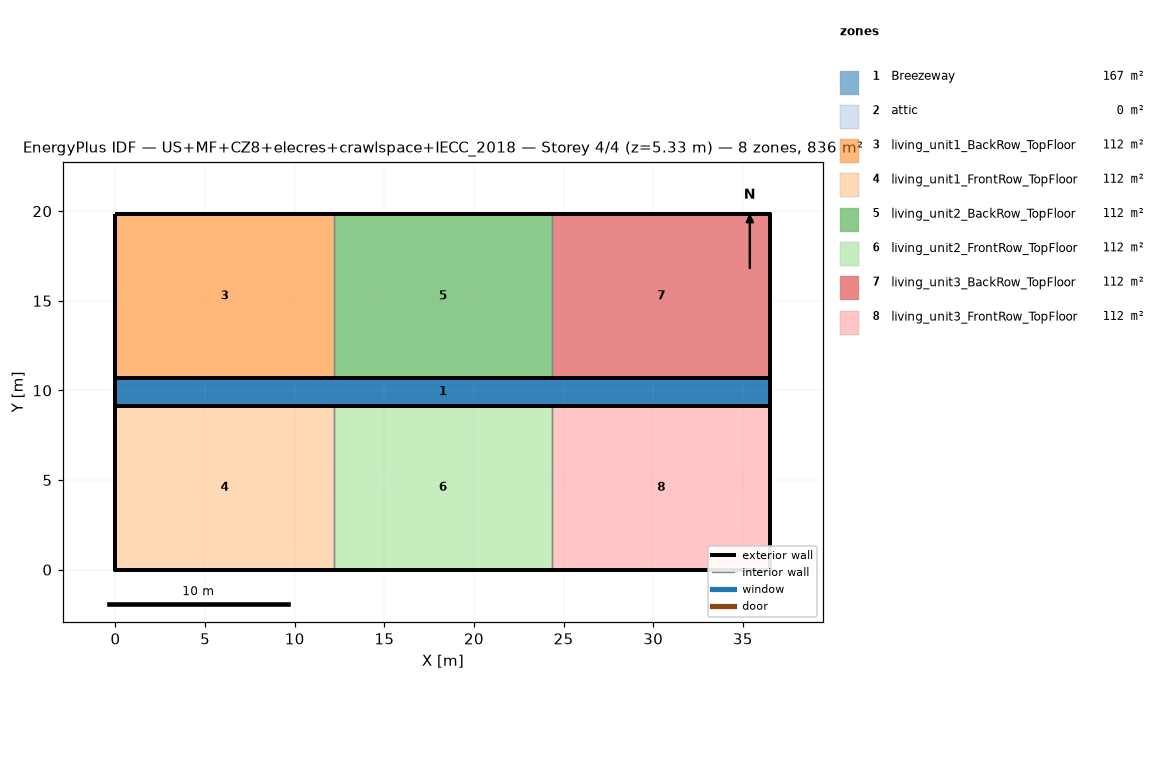
=== STOREY PLAN SPEC (per zone: floor XY polygon, exterior-wall plan segments, windows/doors) ===
zone 1: Breezeway  (167.0 m²)
  floor: (36.54, 9.16) (0.00, 9.16) (0.00, 10.68) (36.54, 10.68)
  floor: (36.54, 9.16) (0.00, 9.16) (0.00, 10.68) (36.54, 10.68)
  floor: (36.54, 9.16) (0.00, 9.16) (0.00, 10.68) (36.54, 10.68)
zone 2: attic  (0.0 m²)
  exterior wall: (36.54, 0.00) – (36.54, 19.84) – (36.54, 9.92)  [29.8 m]
  exterior wall: (0.00, 19.84) – (0.00, 0.00) – (0.00, 9.92)  [29.8 m]
zone 3: living_unit1_BackRow_TopFloor  (111.5 m²)
  floor: (12.18, 10.68) (0.00, 10.68) (0.00, 19.84) (12.18, 19.84)
  exterior wall: (12.18, 19.84) – (0.00, 19.84)  [12.2 m]
  exterior wall: (0.00, 19.84) – (0.00, 10.68)  [9.2 m]
  exterior wall: (0.00, 10.68) – (12.18, 10.68)  [12.2 m]
  interior walls: 1
zone 4: living_unit1_FrontRow_TopFloor  (111.5 m²)
  floor: (12.18, 0.00) (0.00, 0.00) (0.00, 9.16) (12.18, 9.16)
  exterior wall: (0.00, 0.00) – (12.18, 0.00)  [12.2 m]
  exterior wall: (0.00, 9.16) – (0.00, 0.00)  [9.2 m]
  exterior wall: (12.18, 9.16) – (0.00, 9.16)  [12.2 m]
  interior walls: 1
zone 5: living_unit2_BackRow_TopFloor  (111.5 m²)
  floor: (24.36, 10.68) (12.18, 10.68) (12.18, 19.84) (24.36, 19.84)
  exterior wall: (12.18, 10.68) – (24.36, 10.68)  [12.2 m]
  exterior wall: (24.36, 19.84) – (12.18, 19.84)  [12.2 m]
  interior walls: 2
zone 6: living_unit2_FrontRow_TopFloor  (111.5 m²)
  floor: (24.36, 0.00) (12.18, 0.00) (12.18, 9.16) (24.36, 9.16)
  exterior wall: (12.18, 0.00) – (24.36, 0.00)  [12.2 m]
  exterior wall: (24.36, 9.16) – (12.18, 9.16)  [12.2 m]
  interior walls: 2
zone 7: living_unit3_BackRow_TopFloor  (111.5 m²)
  floor: (36.54, 10.68) (24.36, 10.68) (24.36, 19.84) (36.54, 19.84)
  exterior wall: (36.54, 10.68) – (36.54, 19.84)  [9.2 m]
  exterior wall: (36.54, 19.84) – (24.36, 19.84)  [12.2 m]
  exterior wall: (24.36, 10.68) – (36.54, 10.68)  [12.2 m]
  interior walls: 1
zone 8: living_unit3_FrontRow_TopFloor  (111.5 m²)
  floor: (36.54, 0.00) (24.36, 0.00) (24.36, 9.16) (36.54, 9.16)
  exterior wall: (24.36, 0.00) – (36.54, 0.00)  [12.2 m]
  exterior wall: (36.54, 0.00) – (36.54, 9.16)  [9.2 m]
  exterior wall: (36.54, 9.16) – (24.36, 9.16)  [12.2 m]
  interior walls: 1

=== DERIVED (storey summary) ===
Building: US+MF+CZ8+elecres+crawlspace+IECC_2018
Storey: 4 of 4  (floor level z = 5.33 m)
Storey gross floor area: 836.2 m²
Zones on this storey: 8
  - Breezeway: floor 167.0 m²
  - attic: floor 0.0 m²; exterior wall 59.5 m (81.9 m²); WWR 0.0%
  - living_unit1_BackRow_TopFloor: floor 111.5 m²; exterior wall 33.5 m (86.9 m²); WWR 0.0%
  - living_unit1_FrontRow_TopFloor: floor 111.5 m²; exterior wall 33.5 m (86.9 m²); WWR 0.0%
  - living_unit2_BackRow_TopFloor: floor 111.5 m²; exterior wall 24.4 m (63.1 m²); WWR 0.0%
  - living_unit2_FrontRow_TopFloor: floor 111.5 m²; exterior wall 24.4 m (63.1 m²); WWR 0.0%
  - living_unit3_BackRow_TopFloor: floor 111.5 m²; exterior wall 33.5 m (86.9 m²); WWR 0.0%
  - living_unit3_FrontRow_TopFloor: floor 111.5 m²; exterior wall 33.5 m (86.9 m²); WWR 0.0%
Zone adjacency (shared interzone walls):
  - living_unit1_BackRow_TopFloor ↔ living_unit2_BackRow_TopFloor
  - living_unit1_FrontRow_TopFloor ↔ living_unit2_FrontRow_TopFloor
  - living_unit2_BackRow_TopFloor ↔ living_unit3_BackRow_TopFloor
  - living_unit2_FrontRow_TopFloor ↔ living_unit3_FrontRow_TopFloor